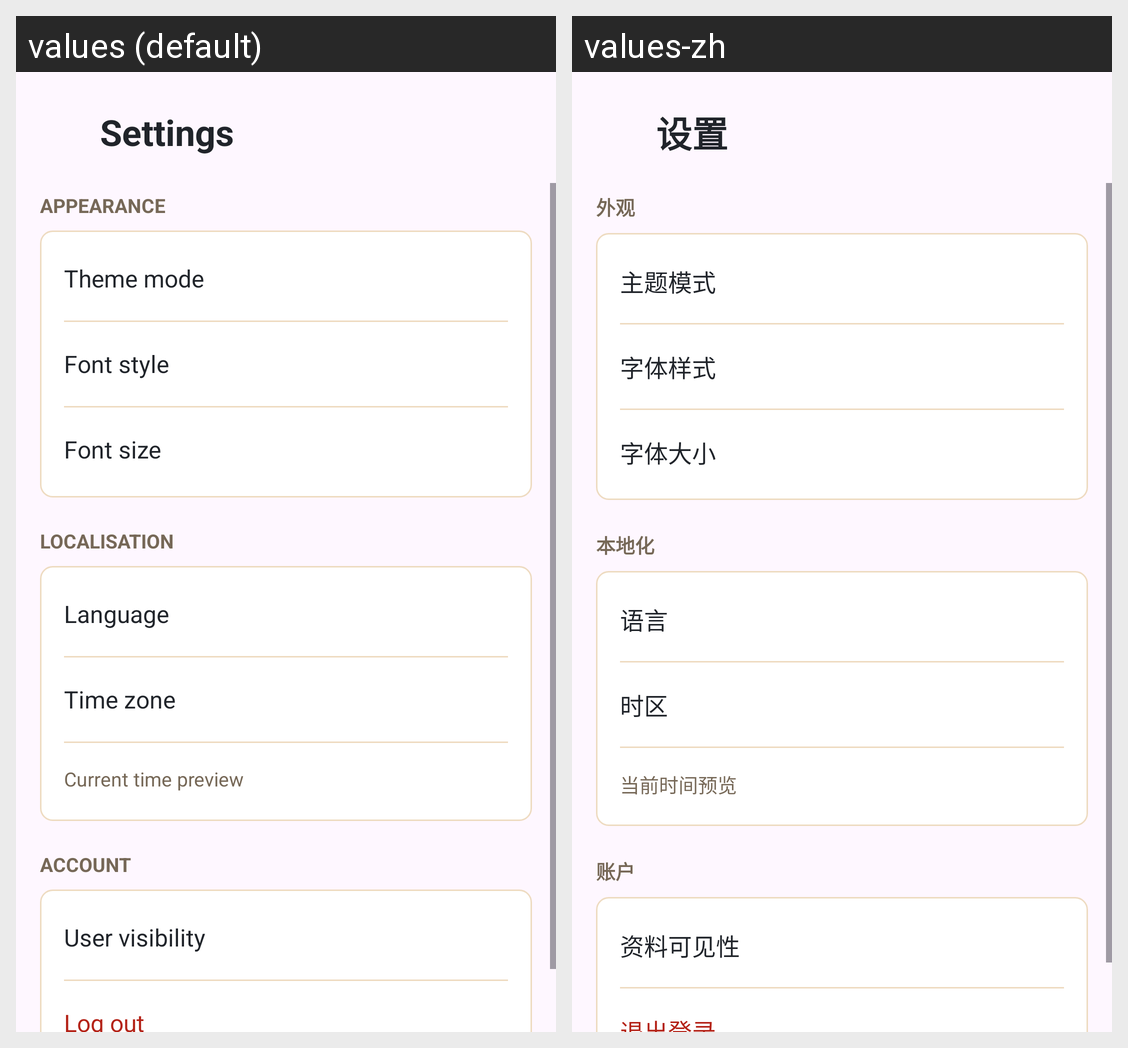

For this localized Android screen grid, give each drawn string resource with its value in every locale shown.
Android screen res/layout/fragment_settings.xml rendered under 2 locales, left to right: values (default), values-zh. Device: Nexus 5 (rendered at 1080×1920; each locale shown at half size, 540×960, under a caption strip naming it); theme Theme.COMP2100Miniproject.
Strings drawn on this screen, with the default value and each locale's value (text and hints the layout hard-codes, and strings that could not be matched under every locale, appear in the picture but are not listed):

settings
  values: Settings
  values-zh: 设置

settings_section_appearance
  values: Appearance
  values-zh: 外观

theme_mode_title
  values: Theme mode
  values-zh: 主题模式

settings_row_font_family
  values: Font style
  values-zh: 字体样式

settings_row_font_size
  values: Font size
  values-zh: 字体大小

settings_section_localisation
  values: Localisation
  values-zh: 本地化

settings_row_language
  values: Language
  values-zh: 语言

settings_row_timezone
  values: Time zone
  values-zh: 时区

settings_timezone_preview
  values: Current time preview
  values-zh: 当前时间预览

settings_section_account
  values: Account
  values-zh: 账户

profile_visibility
  values: User visibility
  values-zh: 资料可见性
